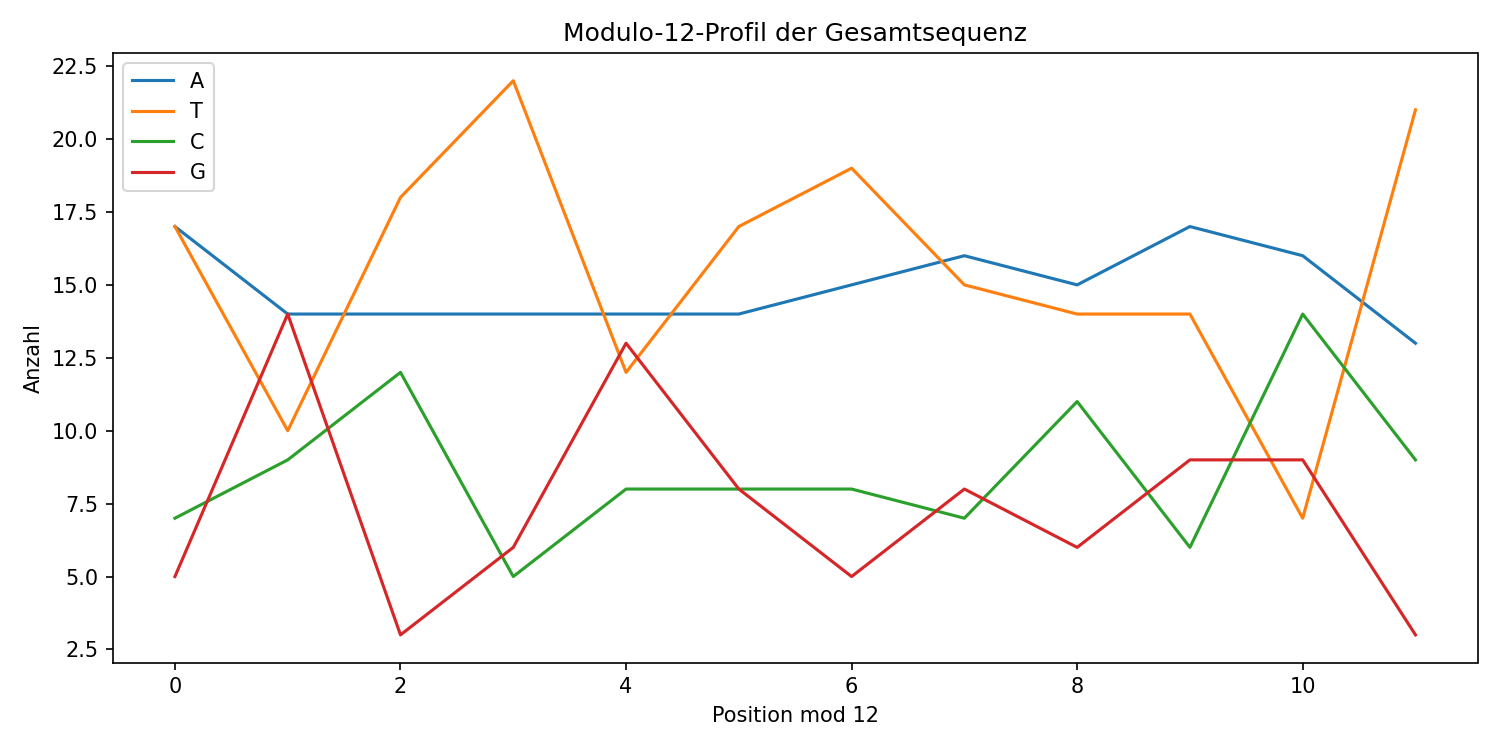

Source data for this figure (header and first rows):
Base	ResidueClass	Count
A	0	17
A	1	14
A	2	14
A	3	14
A	4	14
A	5	14
A	6	15
A	7	16
A	8	15
A	9	17
A	10	16
A	11	13
T	0	17
T	1	10
T	2	18
T	3	22
T	4	12
T	5	17
T	6	19
T	7	15
T	8	14
T	9	14
T	10	7
T	11	21
C	0	7
C	1	9
C	2	12
C	3	5
C	4	8
C	5	8
C	6	8
C	7	7
C	8	11
C	9	6
C	10	14
C	11	9
G	0	5
G	1	14
G	2	3
G	3	6
G	4	13
G	5	8
G	6	5
G	7	8
G	8	6
G	9	9
G	10	9
G	11	3
